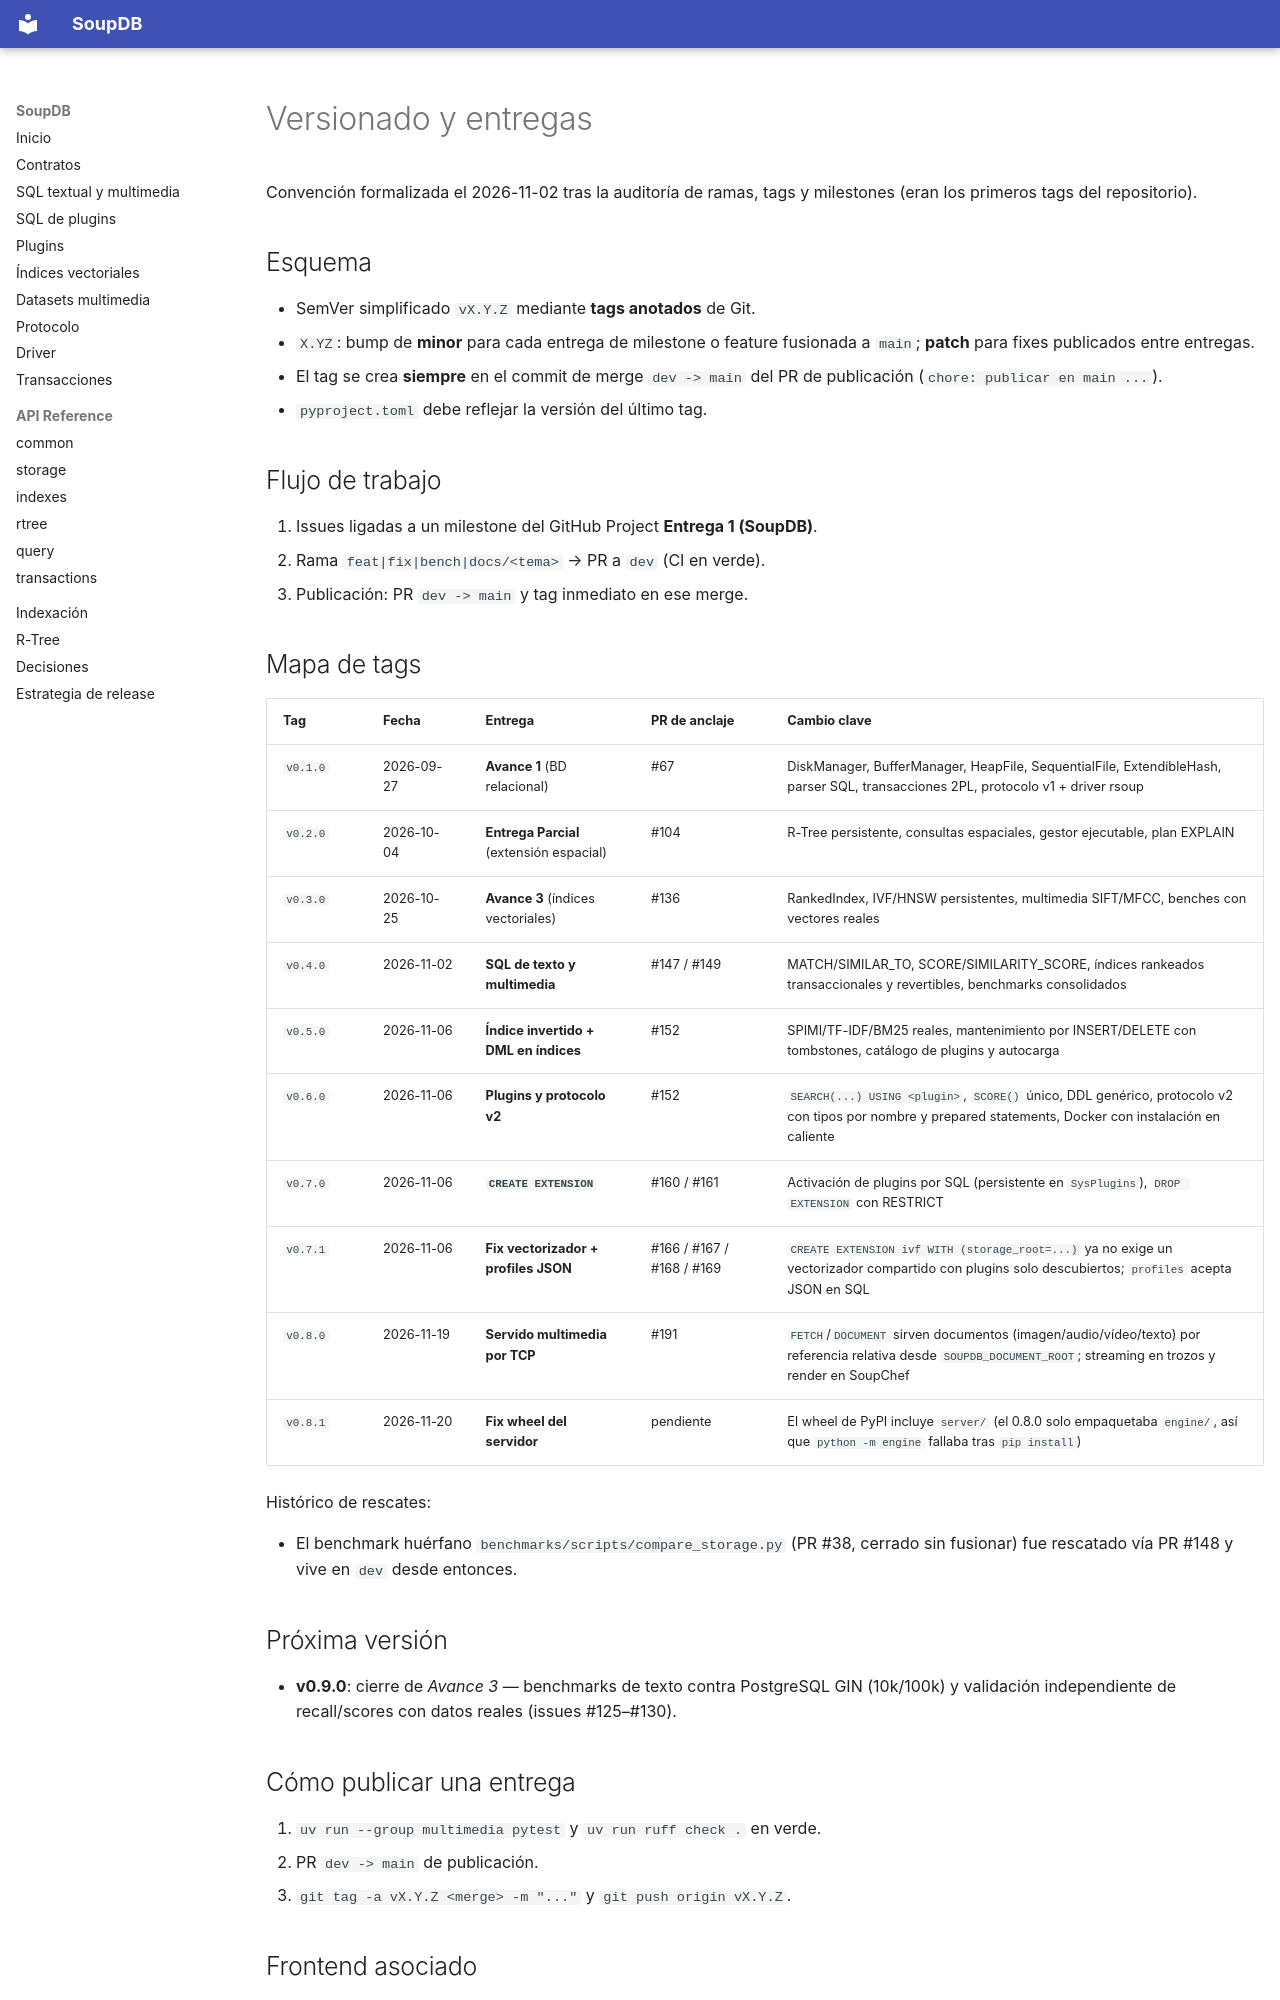

repository: BD2-Project/SoupDB · page: versionado/index.html · generator: mkdocs

# Versionado y entregas

Convención formalizada el 2026-11-02 tras la auditoría de ramas, tags y milestones (eran los primeros tags del repositorio).

## Esquema

- SemVer simplificado `vX.Y.Z` mediante **tags anotados** de Git.
- `X.YZ`: bump de **minor** para cada entrega de milestone o feature fusionada a `main`; **patch** para fixes publicados entre entregas.
- El tag se crea **siempre** en el commit de merge `dev -> main` del PR de publicación (`chore: publicar en main ...`).
- `pyproject.toml` debe reflejar la versión del último tag.

## Flujo de trabajo

1. Issues ligadas a un milestone del GitHub Project **Entrega 1 (SoupDB)**.
2. Rama `feat|fix|bench|docs/<tema>` → PR a `dev` (CI en verde).
3. Publicación: PR `dev -> main` y tag inmediato en ese merge.

## Mapa de tags

| Tag | Fecha | Entrega | PR de anclaje | Cambio clave |
|---|---|---|---|---|
| `v0.1.0` | 2026-09-27 | **Avance 1** (BD relacional) | #67 | DiskManager, BufferManager, HeapFile, SequentialFile, ExtendibleHash, parser SQL, transacciones 2PL, protocolo v1 + driver rsoup |
| `v0.2.0` | 2026-10-04 | **Entrega Parcial** (extensión espacial) | #104 | R-Tree persistente, consultas espaciales, gestor ejecutable, plan EXPLAIN |
| `v0.3.0` | 2026-10-25 | **Avance 3** (índices vectoriales) | #136 | RankedIndex, IVF/HNSW persistentes, multimedia SIFT/MFCC, benches con vectores reales |
| `v0.4.0` | 2026-11-02 | **SQL de texto y multimedia** | #147 / #149 | MATCH/SIMILAR_TO, SCORE/SIMILARITY_SCORE, índices rankeados transaccionales y revertibles, benchmarks consolidados |
| `v0.5.0` | 2026-11-06 | **Índice invertido + DML en índices** | #152 | SPIMI/TF-IDF/BM25 reales, mantenimiento por INSERT/DELETE con tombstones, catálogo de plugins y autocarga |
| `v0.6.0` | 2026-11-06 | **Plugins y protocolo v2** | #152 | `SEARCH(...) USING <plugin>`, `SCORE()` único, DDL genérico, protocolo v2 con tipos por nombre y prepared statements, Docker con instalación en caliente |
| `v0.7.0` | 2026-11-06 | **`CREATE EXTENSION`** | #160 / #161 | Activación de plugins por SQL (persistente en `SysPlugins`), `DROP EXTENSION` con RESTRICT |
| `v0.7.1` | 2026-11-06 | **Fix vectorizador + profiles JSON** | #166 / #167 / #168 / #169 | `CREATE EXTENSION ivf WITH (storage_root=...)` ya no exige un vectorizador compartido con plugins solo descubiertos; `profiles` acepta JSON en SQL |
| `v0.8.0` | 2026-11-19 | **Servido multimedia por TCP** | #191 | `FETCH`/`DOCUMENT` sirven documentos (imagen/audio/vídeo/texto) por referencia relativa desde `SOUPDB_DOCUMENT_ROOT`; streaming en trozos y render en SoupChef |
| `v0.8.1` | 2026-11-20 | **Fix wheel del servidor** | pendiente | El wheel de PyPI incluye `server/` (el 0.8.0 solo empaquetaba `engine/`, así que `python -m engine` fallaba tras `pip install`) |

Histórico de rescates:

- El benchmark huérfano `benchmarks/scripts/compare_storage.py` (PR #38, cerrado sin fusionar) fue rescatado vía PR #148 y vive en `dev` desde entonces.

## Próxima versión

- **v0.9.0**: cierre de *Avance 3* — benchmarks de texto contra PostgreSQL GIN (10k/100k) y validación independiente de recall/scores con datos reales (issues #125–#130).
